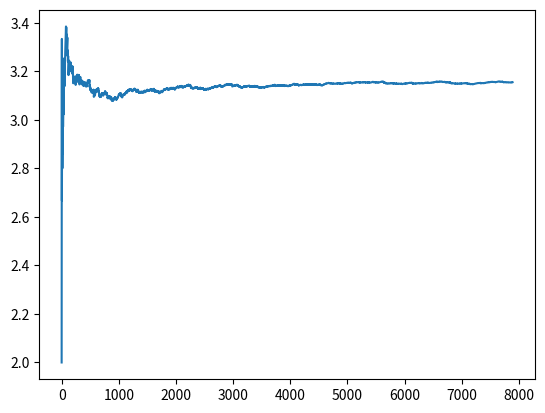

The matplotlib source for this figure:
import matplotlib.pyplot as plt
import numpy as np
import random
import scipy.integrate as integrate


def Q1(nb_val) :
        a = []
        j = 0.0
        for i in range(1,nb_val+1) :
                x = random.random()
                y = random.random()
                
                
                res = np.sqrt((1 - x*x))
                if res > y : 
                        j += 1
                        a.append((4*j)/i)
        pr = (4*j) / nb_val
        print ("Pourcentage :",pr,"\n")
        
        
        x = np.linspace(0,len(a),len(a))
        plt.plot(x,a)
        plt.show()

Q1(10000)

